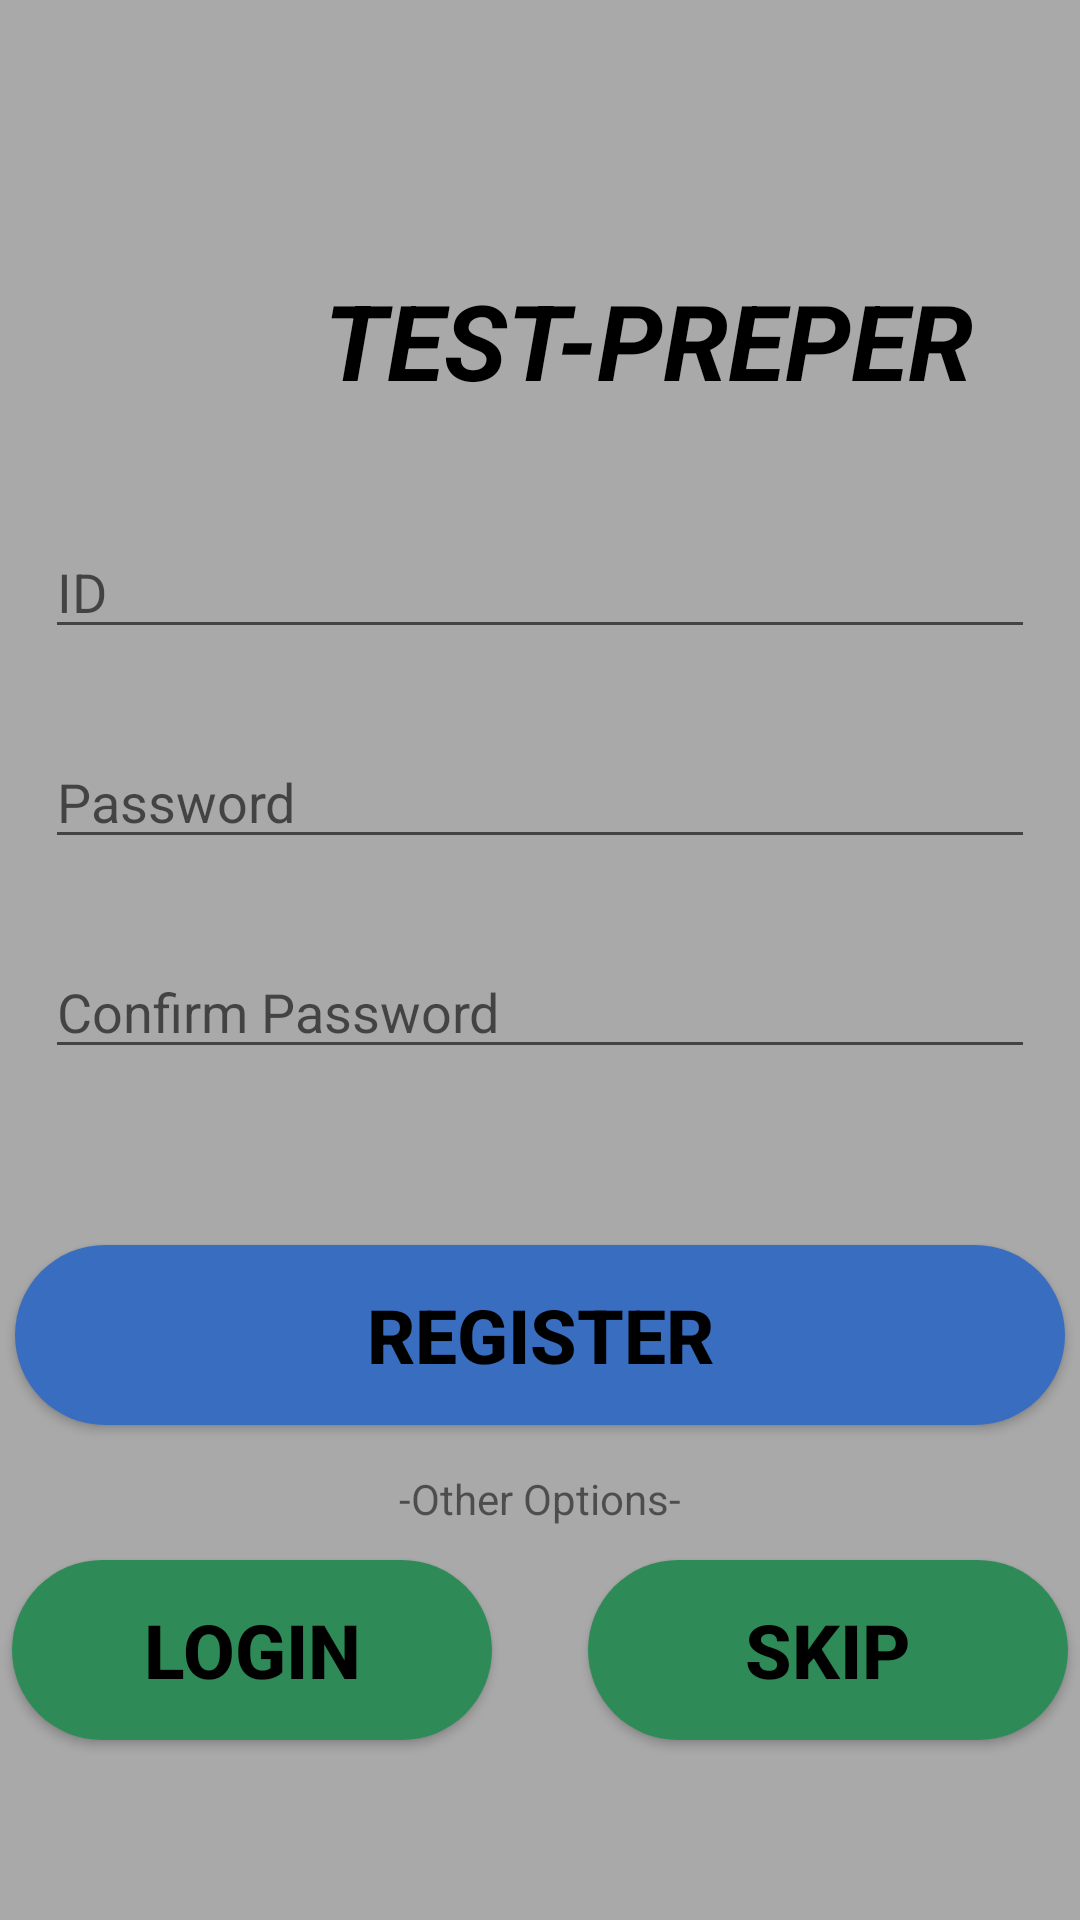

Here is an Android app screen rendered from its layout file. Give the layout XML and the strings, colors and styles it references.
<!-- AndroidManifest.xml: activity theme AppTheme.NoActionBar -->
<!-- res/layout/activity_main.xml -->
<?xml version="1.0" encoding="utf-8"?>
<android.support.constraint.ConstraintLayout xmlns:android="http://schemas.android.com/apk/res/android"
    xmlns:app="http://schemas.android.com/apk/res-auto"
    xmlns:tools="http://schemas.android.com/tools"
    android:layout_width="match_parent"
    android:layout_height="match_parent"
    android:background="#a9a9a9"
    tools:context=".MainActivity">

    <EditText
        android:id="@+id/email"
        android:layout_width="330dp"
        android:layout_height="wrap_content"
        android:layout_marginStart="8dp"
        android:layout_marginTop="175dp"
        android:layout_marginEnd="8dp"
        android:ems="10"
        android:hint="ID"
        android:inputType="textPersonName"
        app:layout_constraintEnd_toEndOf="parent"
        app:layout_constraintStart_toStartOf="parent"
        app:layout_constraintTop_toTopOf="parent" />

    <EditText
        android:id="@+id/pass"
        android:layout_width="330dp"
        android:layout_height="wrap_content"
        android:layout_marginStart="8dp"
        android:layout_marginTop="245dp"
        android:layout_marginEnd="8dp"
        android:ems="10"
        android:hint="Password"
        android:inputType="textPassword"
        app:layout_constraintEnd_toEndOf="parent"
        app:layout_constraintStart_toStartOf="parent"
        app:layout_constraintTop_toTopOf="parent" />

    <EditText
        android:id="@+id/cpass"
        android:layout_width="330dp"
        android:layout_height="wrap_content"
        android:layout_marginStart="8dp"
        android:layout_marginTop="315dp"
        android:layout_marginEnd="8dp"
        android:ems="10"
        android:hint="Confirm Password"
        android:inputType="textPassword"
        app:layout_constraintEnd_toEndOf="parent"
        app:layout_constraintStart_toStartOf="parent"
        app:layout_constraintTop_toTopOf="parent" />

    <Button
        android:id="@+id/register"
        android:layout_width="350dp"
        android:layout_height="60dp"
        android:layout_marginStart="8dp"
        android:layout_marginTop="415dp"
        android:layout_marginEnd="8dp"
        android:background="@drawable/rounded_button"
        android:text="Register"
        android:textColor="#000"
        android:textSize="25sp"
        android:textStyle="bold"
        app:layout_constraintEnd_toEndOf="parent"
        app:layout_constraintStart_toStartOf="parent"
        app:layout_constraintTop_toTopOf="parent" />

    <TextView
        android:id="@+id/textView"
        android:layout_width="wrap_content"
        android:layout_height="wrap_content"
        android:layout_marginStart="8dp"
        android:layout_marginTop="490dp"
        android:layout_marginEnd="8dp"
        android:text="-Other Options-"
        app:layout_constraintEnd_toEndOf="parent"
        app:layout_constraintStart_toStartOf="parent"
        app:layout_constraintTop_toTopOf="parent" />

    <Button
        android:id="@+id/contlogin"
        android:layout_width="160dp"
        android:layout_height="60dp"
        android:layout_marginStart="8dp"
        android:layout_marginTop="520dp"
        android:layout_marginEnd="200dp"
        android:background="@drawable/rounded_buttonsg"
        android:text="Login"
        android:textColor="#000"
        android:textSize="25sp"
        android:textStyle="bold"
        app:layout_constraintEnd_toEndOf="parent"
        app:layout_constraintStart_toStartOf="parent"
        app:layout_constraintTop_toTopOf="parent" />

    <Button
        android:id="@+id/skip"
        android:layout_width="160dp"
        android:layout_height="60dp"
        android:layout_marginStart="200dp"
        android:layout_marginTop="520dp"
        android:layout_marginEnd="8dp"
        android:background="@drawable/rounded_buttonsg"
        android:text="SKIP"
        android:textColor="#000"
        android:textSize="25sp"
        android:textStyle="bold"
        app:layout_constraintEnd_toEndOf="parent"
        app:layout_constraintStart_toStartOf="parent"
        app:layout_constraintTop_toTopOf="parent" />

    <TextView
        android:id="@+id/logo"
        android:layout_width="wrap_content"
        android:layout_height="wrap_content"
        android:layout_marginStart="80dp"
        android:layout_marginTop="90dp"
        android:layout_marginEnd="8dp"
        android:text="TEST-PREPER"
        android:textColor="#000"
        android:textSize="35sp"
        android:textStyle="bold|italic"
        app:layout_constraintEnd_toEndOf="parent"
        app:layout_constraintStart_toStartOf="parent"
        app:layout_constraintTop_toTopOf="parent" />

    <ImageView
        android:id="@+id/imageView2"
        android:layout_width="75dp"
        android:layout_height="75dp"
        android:layout_marginStart="8dp"
        android:layout_marginTop="70dp"
        android:layout_marginEnd="270dp"
        app:layout_constraintEnd_toEndOf="parent"
        app:layout_constraintStart_toStartOf="parent"
        app:layout_constraintTop_toTopOf="parent"
        app:srcCompat="@drawable/logo" />

</android.support.constraint.ConstraintLayout>
<!-- resources referenced by this layout -->
<resources>
  <!-- drawable rounded_button (drawable) -->
  <?xml version="1.0" encoding="utf-8"?>
  <shape xmlns:android="http://schemas.android.com/apk/res/android"
      android:shape="rectangle">
  
      <solid android:color="@color/blue"/>
      <corners android:radius="150dp"/>
  </shape>
  <!-- drawable rounded_buttonsg (drawable) -->
  <?xml version="1.0" encoding="utf-8"?>
  <shape xmlns:android="http://schemas.android.com/apk/res/android"
      android:shape="rectangle">
  
      <solid android:color="@color/seagreen"/>
      <corners android:radius="150dp"/>
  </shape>
  <style name="AppTheme.NoActionBar">
          <item name="windowActionBar">false</item>
          <item name="windowNoTitle">true</item>
      </style>
  <color name="blue">#396dbf</color>
  <color name="seagreen">#2e8b57</color>
</resources>
